Run: headless pygame with SDL's dummy video driver; simulated clock (each Clock.tick advances the game by its frame time, no real sleeping); random seed 0; keys injected as events and as key.get_pressed() state; no mouse input.
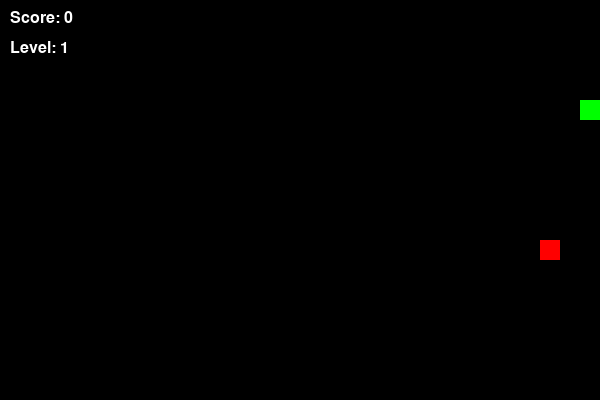
Frame 1 of 1 · flips 1–60 · no input (game ended)

The pygame program that drew these frames:

import pygame
import random

# Initialize Pygame
pygame.init()

# Game Constants
WIDTH, HEIGHT = 600, 400
BLOCK_SIZE = 20
BLACK = (0, 0, 0)
WHITE = (255, 255, 255)
GREEN = (0, 255, 0)
RED = (255, 0, 0)

# Set up the display
screen = pygame.display.set_mode((WIDTH, HEIGHT))
pygame.display.set_caption("Snake Game")
clock = pygame.time.Clock()
font = pygame.font.SysFont("Arial", 24)

# Initial game variables
dx, dy = 1, 0  # Initial movement direction (Right)
snake = [(5, 5)]  # List of tuples representing snake segments
speed = 5
score = 0
level = 1


def gen_food():
    """Generates a random position for food that isn't on the snake's body."""
    while True:
        x = random.randint(0, (WIDTH // BLOCK_SIZE) - 1)
        y = random.randint(0, (HEIGHT // BLOCK_SIZE) - 1)
        if (x, y) not in snake:
            return (x, y)


food = gen_food()
run = True

# --- Main Game Loop ---
while run:
    # 1. Event Handling
    for event in pygame.event.get():
        if event.type == pygame.QUIT:
            run = False
        if event.type == pygame.KEYDOWN:
            # Prevent the snake from reversing directly onto itself
            if event.key == pygame.K_DOWN and dy == 0:
                dx, dy = 0, 1
            elif event.key == pygame.K_UP and dy == 0:
                dx, dy = 0, -1
            elif event.key == pygame.K_RIGHT and dx == 0:
                dx, dy = 1, 0
            elif event.key == pygame.K_LEFT and dx == 0:
                dx, dy = -1, 0

    # 2. Movement Logic
    head = snake[0]
    new_head = (head[0] + dx, head[1] + dy)

    # 3. Collision Detection
    x, y = new_head

    # Check wall collisions
    if x < 0 or x >= WIDTH // BLOCK_SIZE or y < 0 or y >= HEIGHT // BLOCK_SIZE:
        run = False

    # Check self-collision
    if new_head in snake:
        run = False

    if not run:
        break

    # Add new head to the snake
    snake.insert(0, new_head)

    # 4. Food & Scoring Logic
    if new_head == food:
        score += 1
        food = gen_food()
        # Level up every 3 points
        if score % 3 == 0:
            level += 1
            speed += 2
    else:
        # Remove the tail if no food was eaten
        snake.pop()

    # 5. Rendering (Drawing)
    screen.fill(BLACK)  # Clear screen with black

    # Draw food
    pygame.draw.rect(screen, RED, (food[0] * BLOCK_SIZE, food[1] * BLOCK_SIZE, BLOCK_SIZE, BLOCK_SIZE))

    # Draw snake segments
    for seg in snake:
        pygame.draw.rect(
            screen,
            GREEN,
            (seg[0] * BLOCK_SIZE, seg[1] * BLOCK_SIZE, BLOCK_SIZE, BLOCK_SIZE)
        )

    # Draw UI (Score and Level)
    score_text = font.render(f"Score: {score}", True, WHITE)
    level_text = font.render(f"Level: {level}", True, WHITE)
    screen.blit(score_text, (10, 10))
    screen.blit(level_text, (10, 40))

    # Update display and control game speed
    pygame.display.flip()
    clock.tick(speed)

pygame.quit()
